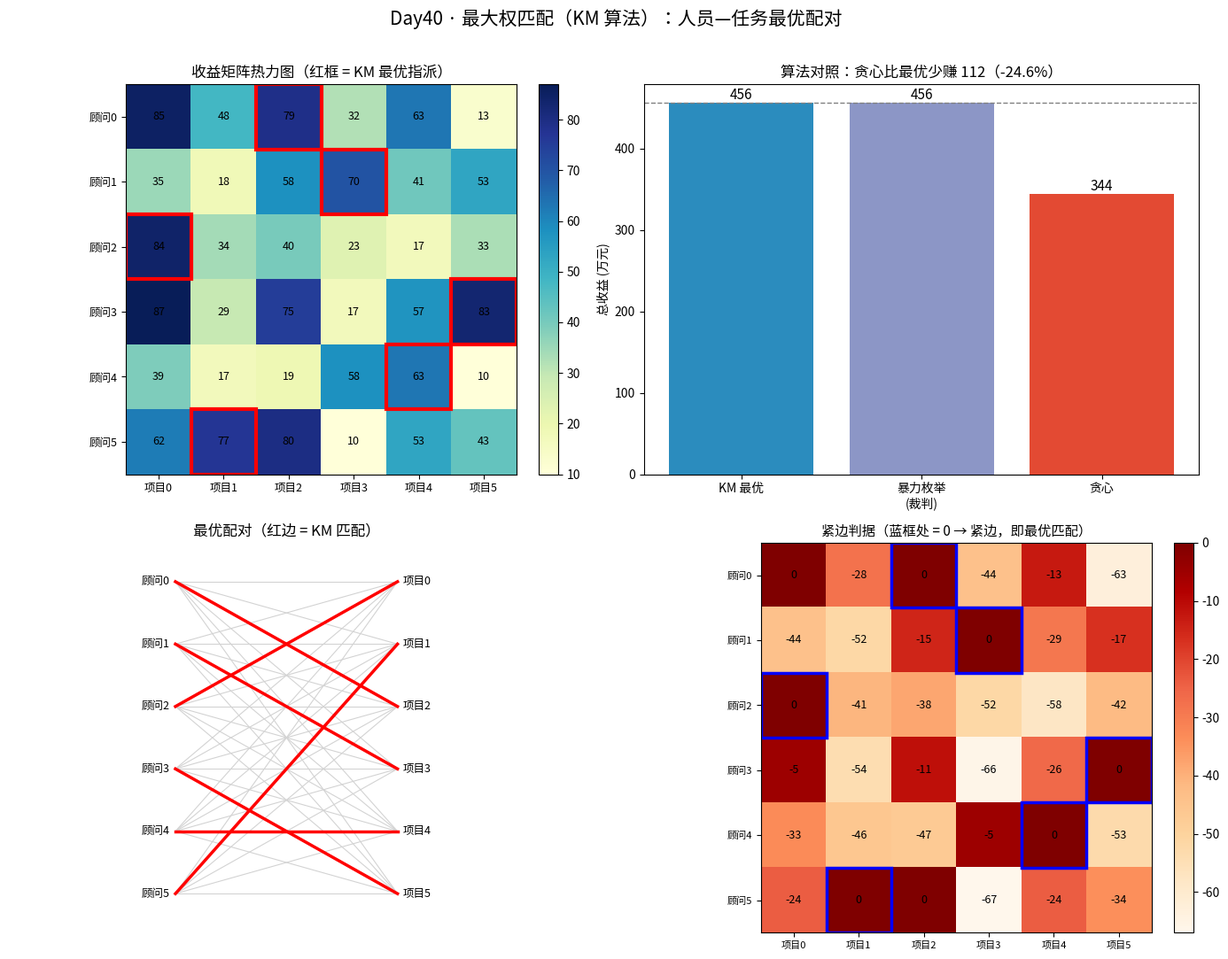

Python code for this plot: (Note: this script raises an exception after producing the figure.)
#!/usr/bin/env python3
# -*- coding: utf-8 -*-
"""
subject: mathematical-modeling
level:   L6 优化模型 / L7 图论、网络与动态模型
anchor:  Day40 - 最大权匹配 / 指派问题（KM 算法 Kuhn-Munkres，匈牙利法的加权版）
goal:    在一张【加权】的二分图上求【总权重最大】的完美匹配（人员—任务最优配对）。
        Day22 的匈牙利法只解"最多配几对"（最大基数匹配），权值一进来就不够用了；
        今天的 KM 算法把"收益表"翻译成一组【对偶势】u_i(行)/v_j(列)，
        维持 u_i + v_j >= w_ij（对偶可行），在"紧边"构成的相等子图里找增广路，
        找不到就整体调价（收紧势 δ），最终匹配一完美即全局最优。

本脚本零专用指派求解器，全部手写：
  1) 6x6 收益矩阵（真实决策：咨询公司派 6 名顾问各领 1 个项目的创收最大化）
  2) 手写 KM 算法（在取负的最小化问题上跑标准 KM，等价于最大化）
  3) 暴力枚举 n! 排列求真最优，作【独立裁判】
  4) 贪心对照——暴露"只顾眼前必亏"
  5) 对偶可行性核验、匹配合法性核验 + 随机图压力测试
  6) 输出四联图

说明：标准 KM（e-maxx 版）要求代价非负；本课收益全为正，转成最小化 -w 后符合条件。

运行：cd /home/ubuntu/Note && ./.venv/bin/python "Mathematical_Modeling/08 - Python/daily/2026-10-09/kuhn_munkres_weighted_matching.py"
"""

import os
import itertools

import numpy as np
import matplotlib
matplotlib.use("Agg")
import matplotlib.pyplot as plt
from matplotlib import font_manager

# ---------------------------------------------------------------- 中文字体
for _f in ["Noto Sans CJK SC", "Noto Sans CJK JP", "WenQuanYi Zen Hei",
           "WenQuanYi Micro Hei", "Source Han Sans SC"]:
    try:
        font_manager.findfont(font_manager.FontProperties(family=_f),
                              fallback_to_default=False)
        plt.rcParams["font.sans-serif"] = [_f]
        break
    except Exception:
        continue
plt.rcParams["axes.unicode_minus"] = False

INF = float("inf")


# ================================================================ 手写 KM 算法
def _km_min(a):
    """KM 最小权完美匹配（标准 e-maxx 实现，要求 a 非负）。

    a: n×n 非负代价矩阵。返回 (min_cost, match, u, v)。
      match[i] = 第 i 行匹配的列
      u, v     = 行势 / 列势（对偶变量）
    可行性：u[i] + v[j] <= a[i][j]（最小化版的对偶可行）
    紧边：  u[i] + v[j] == a[i][j] → 相等子图里求完美匹配即最优。
    """
    n = len(a)
    w = [[0] * (n + 1) for _ in range(n + 1)]
    for i in range(1, n + 1):
        for j in range(1, n + 1):
            w[i][j] = a[i - 1][j - 1]
    u = [0] * (n + 1)
    v = [0] * (n + 1)
    p = [0] * (n + 1)      # p[j] = 匹配到列 j 的行（0 = 未匹配）
    way = [0] * (n + 1)
    for i in range(1, n + 1):
        p[0] = i
        j0 = 0
        minv = [INF] * (n + 1)
        used = [False] * (n + 1)
        while True:
            used[j0] = True
            i0 = p[j0]
            delta = INF
            j1 = 0
            for j in range(1, n + 1):
                if not used[j]:
                    cur = w[i0][j] - u[i0] - v[j]
                    if cur < minv[j]:
                        minv[j] = cur
                        way[j] = j0
                    if minv[j] < delta:
                        delta = minv[j]
                        j1 = j
            for j in range(0, n + 1):
                if used[j]:
                    u[p[j]] += delta
                    v[j] -= delta
                else:
                    minv[j] -= delta
            j0 = j1
            if p[j0] == 0:
                break
        while j0:
            j1 = way[j0]
            p[j0] = p[j1]
            j0 = j1
    total = 0
    match = [-1] * n
    for j in range(1, n + 1):
        if p[j] != 0:
            total += w[p[j]][j]
            match[p[j] - 1] = j - 1
    return total, match, u, v


def kuhn_munkres_max(weight):
    """最大权完美匹配 = 在 -weight 上跑标准 KM 最小化。返回 (total, match, u, v)。"""
    n = len(weight)
    neg = [[-weight[i][j] for j in range(n)] for i in range(n)]
    t, match, u, v = _km_min(neg)
    return -t, match, u, v


# ================================================================ 贪心对照
def greedy_matching(weight):
    """贪心：每次挑当前最大收益，划掉对应行/列。"""
    n = len(weight)
    w = np.array(weight, dtype=float)
    used_r = np.zeros(n, bool)
    used_c = np.zeros(n, bool)
    match = [-1] * n
    total = 0.0
    for _ in range(n):
        best = -1.0
        bi = bj = -1
        for i in range(n):
            if used_r[i]:
                continue
            for j in range(n):
                if used_c[j]:
                    continue
                if w[i, j] > best:
                    best, bi, bj = w[i, j], i, j
        used_r[bi] = used_c[bj] = True
        match[bi] = bj
        total += best
    return total, match


# ================================================================ 暴力裁判
def brute_force(weight):
    """暴力枚举 n! 排列求真最优（n<=8 可用）。"""
    n = len(weight)
    w = np.array(weight)
    best = -np.inf
    best_perm = None
    for perm in itertools.permutations(range(n)):
        s = sum(w[i, perm[i]] for i in range(n))
        if s > best:
            best = s
            best_perm = perm
    return best, list(best_perm)


# ================================================================ 主程序
def main():
    # ---- 真实决策：咨询公司派 6 名顾问各领 1 个项目的创收矩阵 (万元) ----
    # 行 = 6 名顾问 (A0..A5)，列 = 6 个项目 (P0..P5)
    # 刻意设计：顾问3 在 P0 上收益最高(87)、顾问0 在 P0 上也很强(85)——
    # 贪心会先抢 87，却锁死两个强顾问，导致全局总收益明显偏低。
    W = np.array([
        [85, 48, 79, 32, 63, 13],   # 顾问0
        [35, 18, 58, 70, 41, 53],   # 顾问1
        [84, 34, 40, 23, 17, 33],   # 顾问2
        [87, 29, 75, 17, 57, 83],   # 顾问3 最高收益在 P0
        [39, 17, 19, 58, 63, 10],   # 顾问4
        [62, 77, 80, 10, 53, 43],   # 顾问5
    ], dtype=float)

    n = W.shape[0]
    names_r = [f"顾问{i}" for i in range(n)]
    names_c = [f"项目{j}" for j in range(n)]

    print(f"顾问 {n} 名 / 项目 {n} 个，收益矩阵 {n}x{n}")
    for i in range(n):
        print("  " + names_r[i] + ": " + " ".join(f"{int(W[i,j]):4d}" for j in range(n)))

    # ---- 1) KM 算法 ----
    total_km, match_km, u, v = kuhn_munkres_max(W.tolist())
    print(f"\n[KM 算法] 最优总收益 = {total_km:.0f}")
    for i in range(n):
        j = match_km[i]
        print(f"    {names_r[i]} → {names_c[j]}（收益 {int(W[i,j])}）")

    # ---- 2) 暴力枚举裁判 ----
    best_bf, perm_bf = brute_force(W)
    print(f"\n[暴力枚举裁判] 最优总收益 = {best_bf:.0f}")

    # ---- 3) 贪心对照 ----
    total_gr, match_gr = greedy_matching(W)
    gap = best_bf - total_gr
    print(f"[贪心对照] 总收益 = {total_gr:.0f}（比最优少 {gap:.0f}，{gap/best_bf*100:.1f}%）")

    # ---- 断言 ----
    assert abs(total_km - best_bf) < 1e-6, "KM 应等于暴力最优"
    assert sorted(match_km) == list(range(n)), "KM 应为完美匹配（一人一项）"
    assert total_gr <= best_bf + 1e-9, "贪心不应超过最优"
    assert sorted(match_gr) == list(range(n)), "贪心也应是完美匹配"
    # 势的弱对偶核验：对最大化，-u[i]-v[j] >= -w[i][j]（因在 -w 上最小化）
    for i in range(n):
        for j in range(n):
            assert (-u[i + 1]) + (-v[j + 1]) >= (-W[i, j]) - 1e-9, "对偶可行性被破坏"
    print("\n断言全通过：KM==暴力最优 / 完美匹配 / 对偶可行 / 贪心<=最优")

    # ---- 随机小图压力测试 ----
    rng = np.random.default_rng(40)
    ok = 0
    for _ in range(50):
        m = rng.integers(1, 7)
        M = rng.integers(1, 100, size=(m, m)).astype(float)
        t_km, _, _, _ = kuhn_munkres_max(M.tolist())
        t_bf, _ = brute_force(M)
        if abs(t_km - t_bf) < 1e-6:
            ok += 1
    print(f"[随机压力测试] {ok}/50 张随机图 KM == 暴力真最优")
    assert ok == 50

    # ================================================================ 画图
    fig, axes = plt.subplots(2, 2, figsize=(14, 11))

    # (左上) 收益矩阵热力图 + KM 选中格
    ax = axes[0, 0]
    im = ax.imshow(W, cmap="YlGnBu")
    for i in range(n):
        for j in range(n):
            ax.text(j, i, str(int(W[i, j])), ha="center", va="center",
                    color="black", fontsize=9)
    for i in range(n):
        j = match_km[i]
        ax.add_patch(plt.Rectangle((j - 0.5, i - 0.5), 1, 1, fill=False,
                                   edgecolor="red", lw=3))
    ax.set_xticks(range(n)); ax.set_xticklabels(names_c, fontsize=9)
    ax.set_yticks(range(n)); ax.set_yticklabels(names_r, fontsize=9)
    ax.set_title("收益矩阵热力图（红框 = KM 最优指派）", fontsize=12)
    fig.colorbar(im, ax=ax, fraction=0.046, pad=0.04)

    # (右上) 三方对照柱状
    ax = axes[0, 1]
    bars = ax.bar(["KM 最优", "暴力枚举\n(裁判)", "贪心"],
                  [total_km, best_bf, total_gr],
                  color=["#2b8cbe", "#8c96c6", "#e34a33"])
    for b, val in zip(bars, [total_km, best_bf, total_gr]):
        ax.text(b.get_x() + b.get_width() / 2, val + 4, f"{val:.0f}",
                ha="center", fontsize=11)
    ax.axhline(best_bf, color="gray", ls="--", lw=1)
    ax.set_ylabel("总收益 (万元)")
    ax.set_title(f"算法对照：贪心比最优少赚 {gap:.0f}（-{gap/best_bf*100:.1f}%）", fontsize=12)

    # (左下) 二部图：左顾问、右项目、红边=KM 匹配
    ax = axes[1, 0]
    ys_r = np.linspace(0.9, 0.1, n)
    ys_c = np.linspace(0.9, 0.1, n)
    for i in range(n):
        for j in range(n):
            ax.plot([0.3, 0.7], [ys_r[i], ys_c[j]], color="lightgray", lw=0.8, zorder=1)
    for i in range(n):
        j = match_km[i]
        ax.plot([0.3, 0.7], [ys_r[i], ys_c[j]], color="red", lw=2.5, zorder=2)
        ax.text(0.29, ys_r[i], names_r[i], ha="right", va="center", fontsize=9)
        ax.text(0.71, ys_c[j], names_c[j], ha="left", va="center", fontsize=9)
    ax.set_xlim(0, 1); ax.set_ylim(0, 1); ax.axis("off")
    ax.set_title("最优配对（红边 = KM 匹配）", fontsize=12)

    # (右下) 对偶松弛 u_i+v_j-w_ij：紧边处为 0
    ax = axes[1, 1]
    # 在最大化视角下定义 slack = w_ij - (u_i + v_j) 的等价形式；
    # -u,-v 为最小化 -w 的势，故 slack_signed = (-u_i)+(-v_j)-(-w_ij) = w_ij - u_i - v_j
    slacks = np.array([[W[i, j] - (-u[i + 1]) - (-v[j + 1]) for j in range(n)]
                       for i in range(n)])
    im = ax.imshow(slacks, cmap="OrRd")
    for i in range(n):
        for j in range(n):
            ax.text(j, i, f"{slacks[i,j]:.0f}", ha="center", va="center",
                    color="black", fontsize=9)
    for i in range(n):
        j = match_km[i]
        ax.add_patch(plt.Rectangle((j - 0.5, i - 0.5), 1, 1, fill=False,
                                   edgecolor="blue", lw=2.5))
    ax.set_xticks(range(n)); ax.set_xticklabels(names_c, fontsize=8)
    ax.set_yticks(range(n)); ax.set_yticklabels(names_r, fontsize=8)
    ax.set_title("紧边判据（蓝框处 = 0 → 紧边，即最优匹配）", fontsize=11)
    fig.colorbar(im, ax=ax, fraction=0.046, pad=0.04)

    fig.suptitle("Day40 · 最大权匹配（KM 算法）：人员—任务最优配对", fontsize=15)
    fig.tight_layout(rect=[0, 0, 1, 0.97])
    out = os.path.join(os.path.dirname(os.path.abspath(__file__)),
                       "kuhn_munkres_weighted_matching.png")
    fig.savefig(out, dpi=130)
    print(f"\n图已保存：{out}")


if __name__ == "__main__":
    main()
